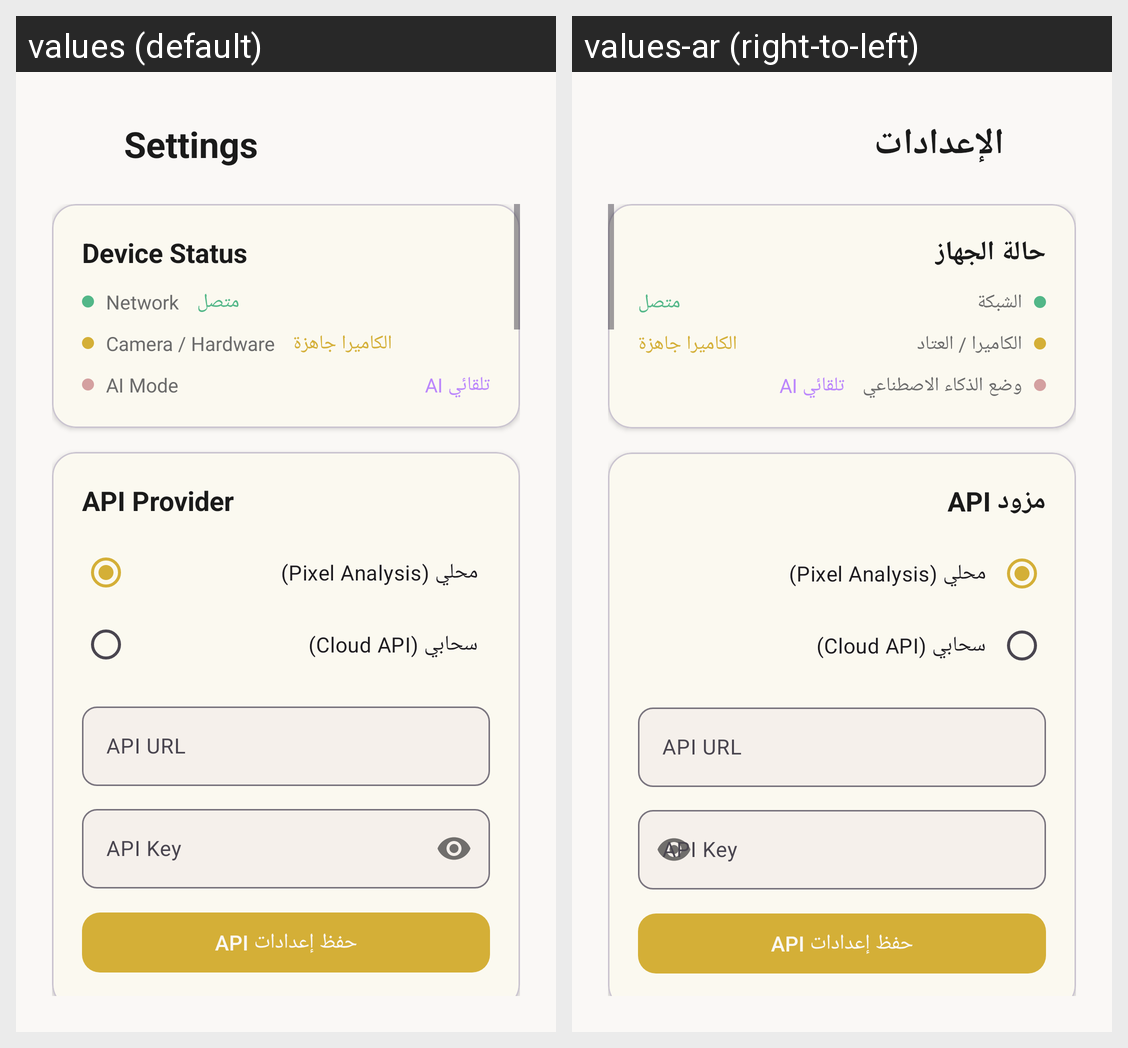

The Android screen above is rendered under two locales of the same app. Produce the string resources it draws, with the default and per-locale values.
Android screen res/layout/activity_settings.xml rendered under 2 locales, left to right: values (default), values-ar (right-to-left). Device: Nexus 5 (rendered at 1080×1920; each locale shown at half size, 540×960, under a caption strip naming it); theme Theme.SkinAnalyzer.
Strings drawn on this screen, with the default value and each locale's value (text and hints the layout hard-codes, and strings that could not be matched under every locale, appear in the picture but are not listed):

settings_title
  values: Settings
  values-ar: الإعدادات

device_status_title
  values: Device Status
  values-ar: حالة الجهاز

label_network_status
  values: Network
  values-ar: الشبكة

label_camera_status
  values: Camera / Hardware
  values-ar: الكاميرا / العتاد

label_ai_status
  values: AI Mode
  values-ar: وضع الذكاء الاصطناعي

section_api_provider
  values: API Provider
  values-ar: مزود API
